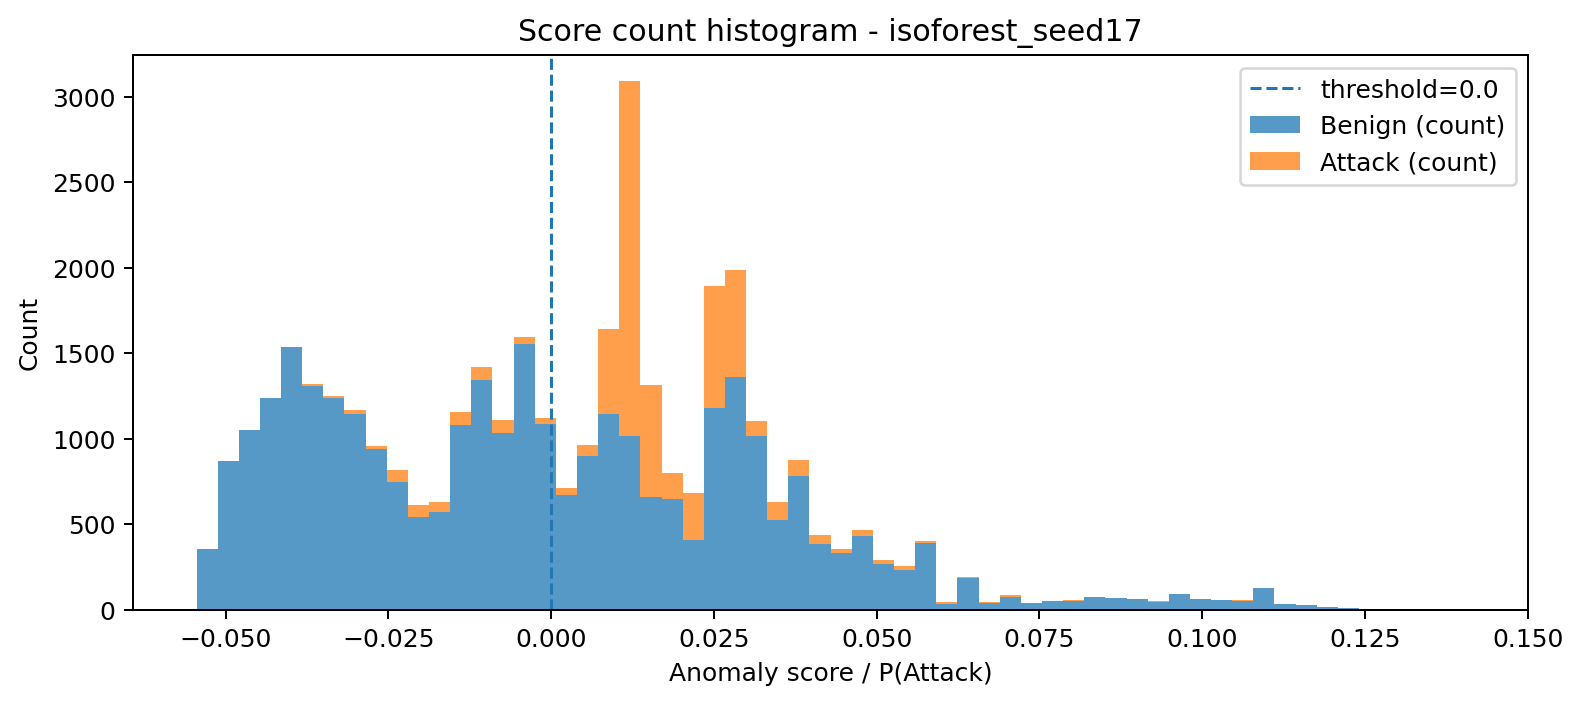

The file beside this chart, header and first rows:
bin_left, bin_right, midpoint, count_benign, count_attack, count_total
-0.05448, -0.05123, -0.05286, 351, 0, 351
-0.05123, -0.04799, -0.04961, 871, 0, 871
-0.04799, -0.04474, -0.04636, 1048, 0, 1048
-0.04474, -0.04149, -0.04312, 1238, 0, 1238
-0.04149, -0.03825, -0.03987, 1536, 0, 1536
-0.03825, -0.035, -0.03662, 1307, 10, 1317
-0.035, -0.03175, -0.03338, 1239, 10, 1249
-0.03175, -0.02851, -0.03013, 1146, 20, 1166
-0.02851, -0.02526, -0.02688, 940, 14, 954
-0.02526, -0.02201, -0.02364, 744, 74, 818
-0.02201, -0.01877, -0.02039, 542, 69, 611
-0.01877, -0.01552, -0.01714, 568, 62, 630
-0.01552, -0.01227, -0.0139, 1077, 78, 1155
-0.01227, -0.009026, -0.01065, 1340, 80, 1420
-0.009026, -0.005779, -0.007402, 1032, 76, 1108
-0.005779, -0.002532, -0.004155, 1551, 41, 1592
-0.002532, 0.000715, -0.0009084, 1086, 33, 1119
0.000715, 0.003962, 0.002338, 669, 43, 712
0.003962, 0.007209, 0.005585, 897, 63, 960
0.007209, 0.01046, 0.008832, 1144, 495, 1639
0.01046, 0.0137, 0.01208, 1013, 2075, 3088
0.0137, 0.01695, 0.01533, 660, 655, 1315
0.01695, 0.0202, 0.01857, 647, 150, 797
0.0202, 0.02344, 0.02182, 405, 279, 684
0.02344, 0.02669, 0.02507, 1176, 718, 1894
0.02669, 0.02994, 0.02831, 1362, 624, 1986
0.02994, 0.03318, 0.03156, 1016, 88, 1104
0.03318, 0.03643, 0.03481, 521, 105, 626
0.03643, 0.03968, 0.03805, 779, 97, 876
0.03968, 0.04292, 0.0413, 382, 55, 437
0.04292, 0.04617, 0.04455, 331, 23, 354
0.04617, 0.04942, 0.04779, 427, 38, 465
0.04942, 0.05266, 0.05104, 265, 23, 288
0.05266, 0.05591, 0.05429, 232, 22, 254
0.05591, 0.05916, 0.05754, 388, 11, 399
0.05916, 0.06241, 0.06078, 35, 11, 46
0.06241, 0.06565, 0.06403, 183, 6, 189
0.06565, 0.0689, 0.06728, 37, 5, 42
0.0689, 0.07215, 0.07052, 74, 8, 82
0.07215, 0.07539, 0.07377, 40, 0, 40
0.07539, 0.07864, 0.07702, 48, 3, 51
0.07864, 0.08189, 0.08026, 50, 5, 55
0.08189, 0.08513, 0.08351, 71, 1, 72
0.08513, 0.08838, 0.08676, 68, 0, 68
0.08838, 0.09163, 0.09, 60, 1, 61
0.09163, 0.09487, 0.09325, 44, 3, 47
0.09487, 0.09812, 0.0965, 89, 1, 90
0.09812, 0.1014, 0.09974, 61, 1, 62
0.1014, 0.1046, 0.103, 57, 0, 57
0.1046, 0.1079, 0.1062, 52, 1, 53
0.1079, 0.1111, 0.1095, 125, 0, 125
0.1111, 0.1144, 0.1127, 33, 2, 35
0.1144, 0.1176, 0.116, 27, 0, 27
0.1176, 0.1208, 0.1192, 16, 0, 16
0.1208, 0.1241, 0.1225, 6, 1, 7
0.1241, 0.1273, 0.1257, 1, 0, 1
0.1273, 0.1306, 0.129, 1, 0, 1
0.1306, 0.1338, 0.1322, 0, 0, 0
0.1338, 0.1371, 0.1355, 0, 0, 0
0.1371, 0.1403, 0.1387, 1, 0, 1
